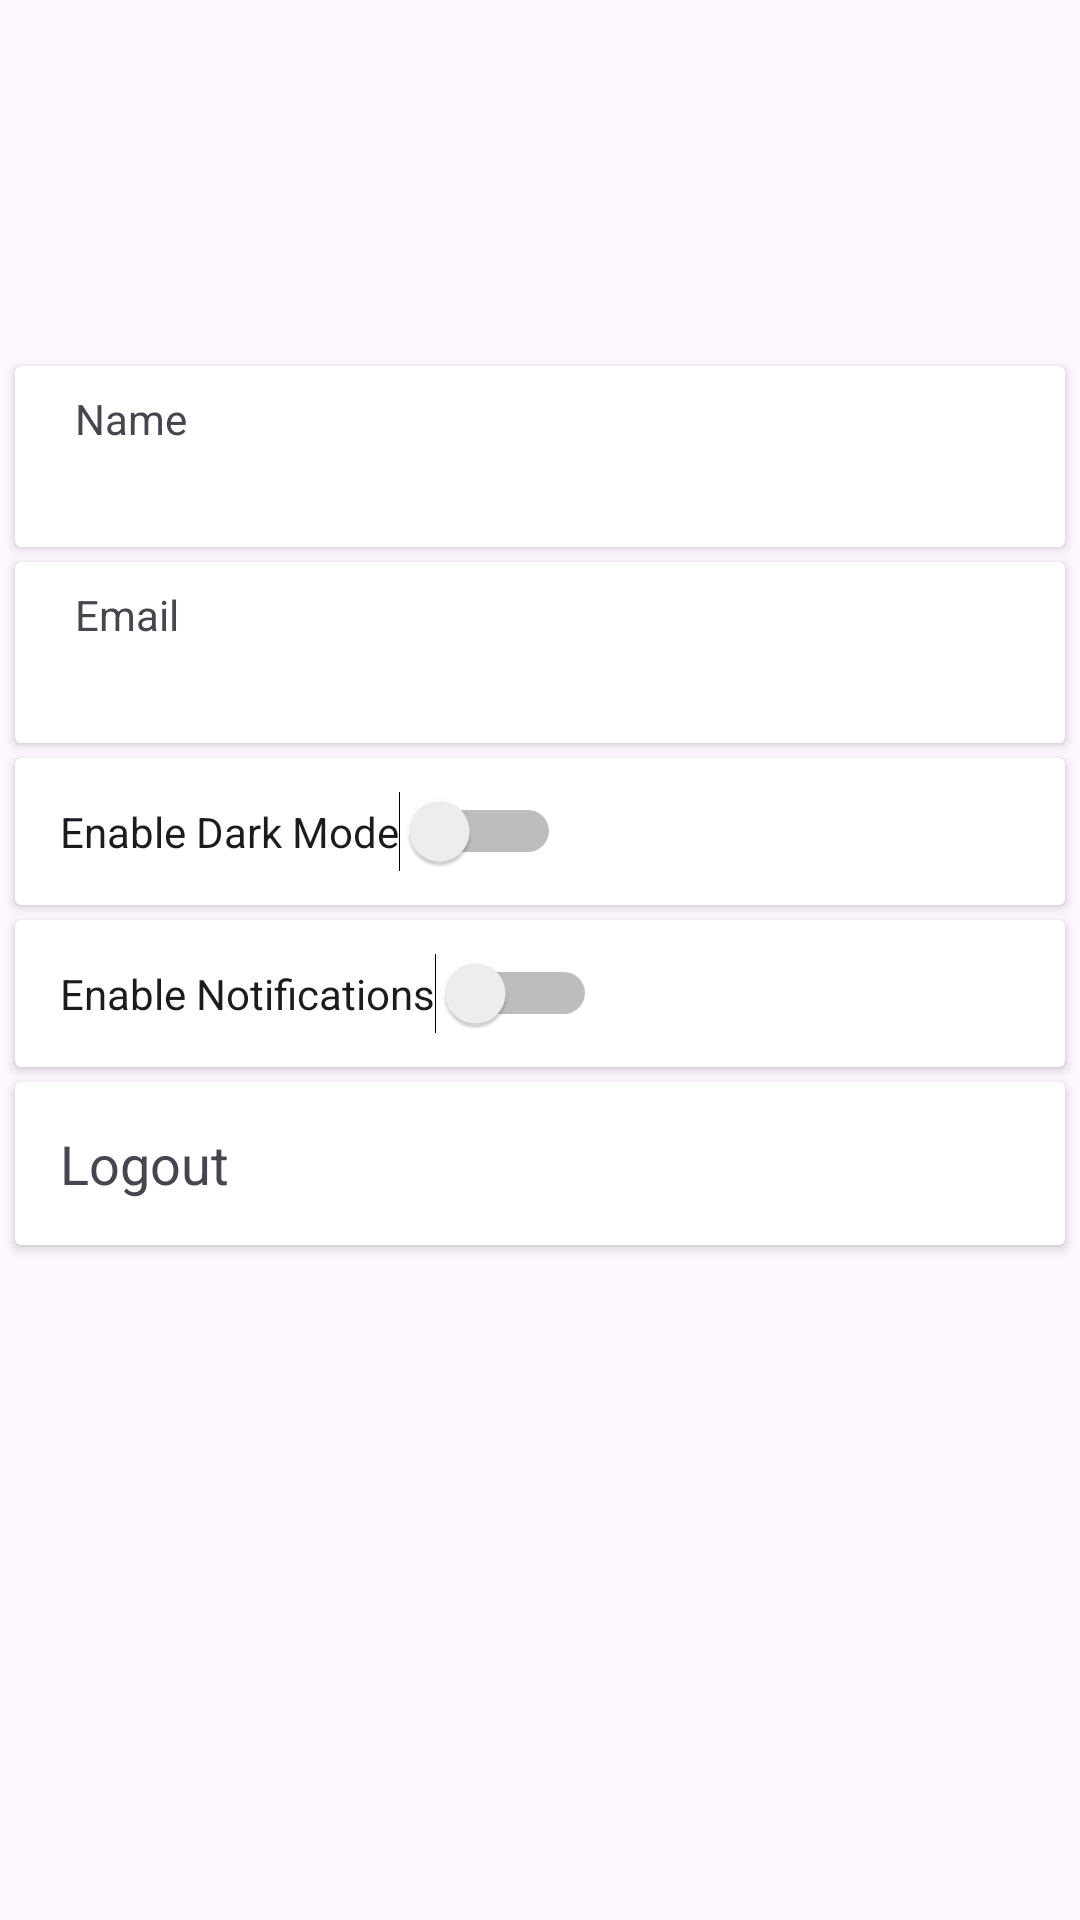

Android layout source for this screen:
<!-- AndroidManifest.xml: application theme Theme.MyAssignment -->
<!-- res/layout/fragment_profile.xml -->
<?xml version="1.0" encoding="utf-8"?>
<androidx.constraintlayout.widget.ConstraintLayout xmlns:android="http://schemas.android.com/apk/res/android"
    xmlns:tools="http://schemas.android.com/tools"
    android:layout_width="match_parent"
    android:layout_height="match_parent"
    xmlns:app="http://schemas.android.com/apk/res-auto"
    tools:context=".ui.profile.ProfileFragment">

    <com.google.android.material.imageview.ShapeableImageView
        android:id="@+id/img_profile"
        android:layout_width="77dp"
        android:layout_height="77dp"
        android:layout_marginTop="25dp"
        android:scaleType="centerCrop"
        android:background="?selectableItemBackground"
        app:layout_constraintEnd_toEndOf="parent"
        app:layout_constraintStart_toStartOf="parent"
        app:layout_constraintTop_toTopOf="parent"
        app:shapeAppearanceOverlay="@style/ShapeAppearanceOverlay.App.CornerSize50Percent"
        tools:src="@tools:sample/avatars" />

    <androidx.cardview.widget.CardView
        android:id="@+id/cv_name"
        android:layout_width="match_parent"
        android:layout_height="wrap_content"
        android:layout_marginTop="20dp"
        android:layout_marginHorizontal="5dp"
        app:layout_constraintTop_toBottomOf="@+id/img_profile">

        <androidx.constraintlayout.widget.ConstraintLayout
            android:layout_width="match_parent"
            android:layout_height="wrap_content"
            android:gravity="center_vertical"
            android:orientation="vertical">
            <TextView
                android:id="@+id/lbl_name_title"
                android:layout_width="wrap_content"
                android:layout_height="wrap_content"
                android:layout_marginStart="5dp"
                android:layout_marginTop="5dp"
                android:layout_marginBottom="5dp"
                android:paddingHorizontal="15dp"
                android:paddingVertical="3dp"
                android:text="@string/name"
                android:textSize="14sp"
                app:layout_constraintTop_toTopOf="parent"
                app:layout_constraintStart_toStartOf="parent"/>
            <TextView
                android:id="@+id/lbl_name"
                android:layout_width="0dp"
                android:layout_height="wrap_content"
                android:layout_marginEnd="5dp"
                android:layout_marginBottom="5dp"
                android:paddingHorizontal="15dp"
                android:paddingVertical="3dp"
                tools:text="@tools:sample/lorem"
                android:textSize="18sp"
                app:layout_constraintTop_toBottomOf="@+id/lbl_name_title"
                app:layout_constraintStart_toEndOf="@+id/lbl_name_title"
                app:layout_constraintEnd_toEndOf="parent"/>



        </androidx.constraintlayout.widget.ConstraintLayout>


    </androidx.cardview.widget.CardView>

    <androidx.cardview.widget.CardView
        android:id="@+id/cv_email"
        android:layout_width="match_parent"
        android:layout_height="wrap_content"
        android:layout_marginTop="5dp"
        android:layout_marginHorizontal="5dp"
        app:layout_constraintTop_toBottomOf="@+id/cv_name">

        <androidx.constraintlayout.widget.ConstraintLayout
            android:layout_width="match_parent"
            android:layout_height="wrap_content"
            android:gravity="center_vertical"
            android:orientation="vertical">
            <TextView
                android:id="@+id/lbl_email_title"
                android:layout_width="wrap_content"
                android:layout_height="wrap_content"
                android:layout_marginStart="5dp"
                android:layout_marginTop="5dp"
                android:layout_marginBottom="5dp"
                android:paddingHorizontal="15dp"
                android:paddingVertical="3dp"
                android:text="@string/email"
                android:textSize="14sp"
                app:layout_constraintTop_toTopOf="parent"
                app:layout_constraintStart_toStartOf="parent"/>
            <TextView
                android:id="@+id/lbl_email"
                android:layout_width="0dp"
                android:layout_height="wrap_content"
                android:layout_marginEnd="5dp"
                android:layout_marginBottom="5dp"
                android:paddingHorizontal="15dp"
                android:paddingVertical="3dp"
                tools:text="@tools:sample/lorem"
                android:textSize="18sp"
                app:layout_constraintTop_toBottomOf="@+id/lbl_email_title"
                app:layout_constraintStart_toEndOf="@+id/lbl_email_title"
                app:layout_constraintEnd_toEndOf="parent"/>



        </androidx.constraintlayout.widget.ConstraintLayout>


    </androidx.cardview.widget.CardView>
    <androidx.cardview.widget.CardView
        android:id="@+id/cv_theme"
        android:layout_width="match_parent"
        android:layout_height="wrap_content"
        android:layout_marginTop="5dp"
        android:layout_marginHorizontal="5dp"
        app:layout_constraintTop_toBottomOf="@+id/cv_email">

        <androidx.constraintlayout.widget.ConstraintLayout
            android:layout_width="match_parent"
            android:layout_height="wrap_content"
            android:gravity="center_vertical"
            android:orientation="vertical">
            <Switch
                android:id="@+id/switchTheme"
                android:layout_width="wrap_content"
                android:layout_height="wrap_content"
                android:text="Enable Dark Mode"
                android:paddingHorizontal="15dp"
                android:paddingVertical="15dp"
                app:layout_constraintTop_toTopOf="parent"
                app:layout_constraintStart_toStartOf="parent"/>



        </androidx.constraintlayout.widget.ConstraintLayout>


    </androidx.cardview.widget.CardView>
    <androidx.cardview.widget.CardView
        android:id="@+id/cv_notification"
        android:layout_width="match_parent"
        android:layout_height="wrap_content"
        android:layout_marginTop="5dp"
        android:layout_marginHorizontal="5dp"
        app:layout_constraintTop_toBottomOf="@+id/cv_theme">

        <androidx.constraintlayout.widget.ConstraintLayout
            android:layout_width="match_parent"
            android:layout_height="wrap_content"
            android:gravity="center_vertical"
            android:orientation="vertical">
            <Switch
                android:id="@+id/switchNotification"
                android:layout_width="wrap_content"
                android:layout_height="wrap_content"
                android:text="Enable Notifications"
                android:paddingHorizontal="15dp"
                android:paddingVertical="15dp"
                app:layout_constraintTop_toTopOf="parent"
                app:layout_constraintStart_toStartOf="parent"/>
        </androidx.constraintlayout.widget.ConstraintLayout>


    </androidx.cardview.widget.CardView>

    <androidx.cardview.widget.CardView
        android:id="@+id/cv_logout"
        android:layout_width="match_parent"
        android:layout_height="wrap_content"
        android:layout_marginTop="5dp"
        android:layout_marginHorizontal="5dp"
        app:layout_constraintTop_toBottomOf="@+id/cv_notification">

        <androidx.constraintlayout.widget.ConstraintLayout
            android:layout_width="match_parent"
            android:layout_height="wrap_content"
            android:gravity="center_vertical"
            android:orientation="vertical">
            <TextView
                android:id="@+id/lbl_logout"
                android:layout_width="wrap_content"
                android:layout_height="wrap_content"
                android:layout_marginBottom="5dp"
                android:paddingHorizontal="15dp"
                android:paddingVertical="15dp"
                android:text="@string/logout"
                android:textSize="18sp"
                app:layout_constraintTop_toTopOf="parent"
                app:layout_constraintStart_toStartOf="parent"/>
        </androidx.constraintlayout.widget.ConstraintLayout>


    </androidx.cardview.widget.CardView>


    <ProgressBar
        android:id="@+id/progress_circular"
        android:layout_width="wrap_content"
        android:layout_height="wrap_content"
        android:visibility="gone"
        app:layout_constraintTop_toTopOf="parent"
        app:layout_constraintBottom_toBottomOf="parent"
        app:layout_constraintStart_toStartOf="parent"
        app:layout_constraintEnd_toEndOf="parent"
        tools:visibility="visible"/>

</androidx.constraintlayout.widget.ConstraintLayout>
<!-- resources referenced by this layout -->
<resources>
  <string name="email">Email</string>
  <string name="logout">Logout</string>
  <string name="name">Name</string>
  <style name="ShapeAppearanceOverlay.App.CornerSize50Percent" parent="">
          <item name="cornerSize">50%</item>
      </style>
  <style name="Theme.MyAssignment" parent="Base.Theme.MyAssignment" />
  <style name="Base.Theme.MyAssignment" parent="Theme.Material3.DayNight.NoActionBar">
          
          
      </style>
</resources>
